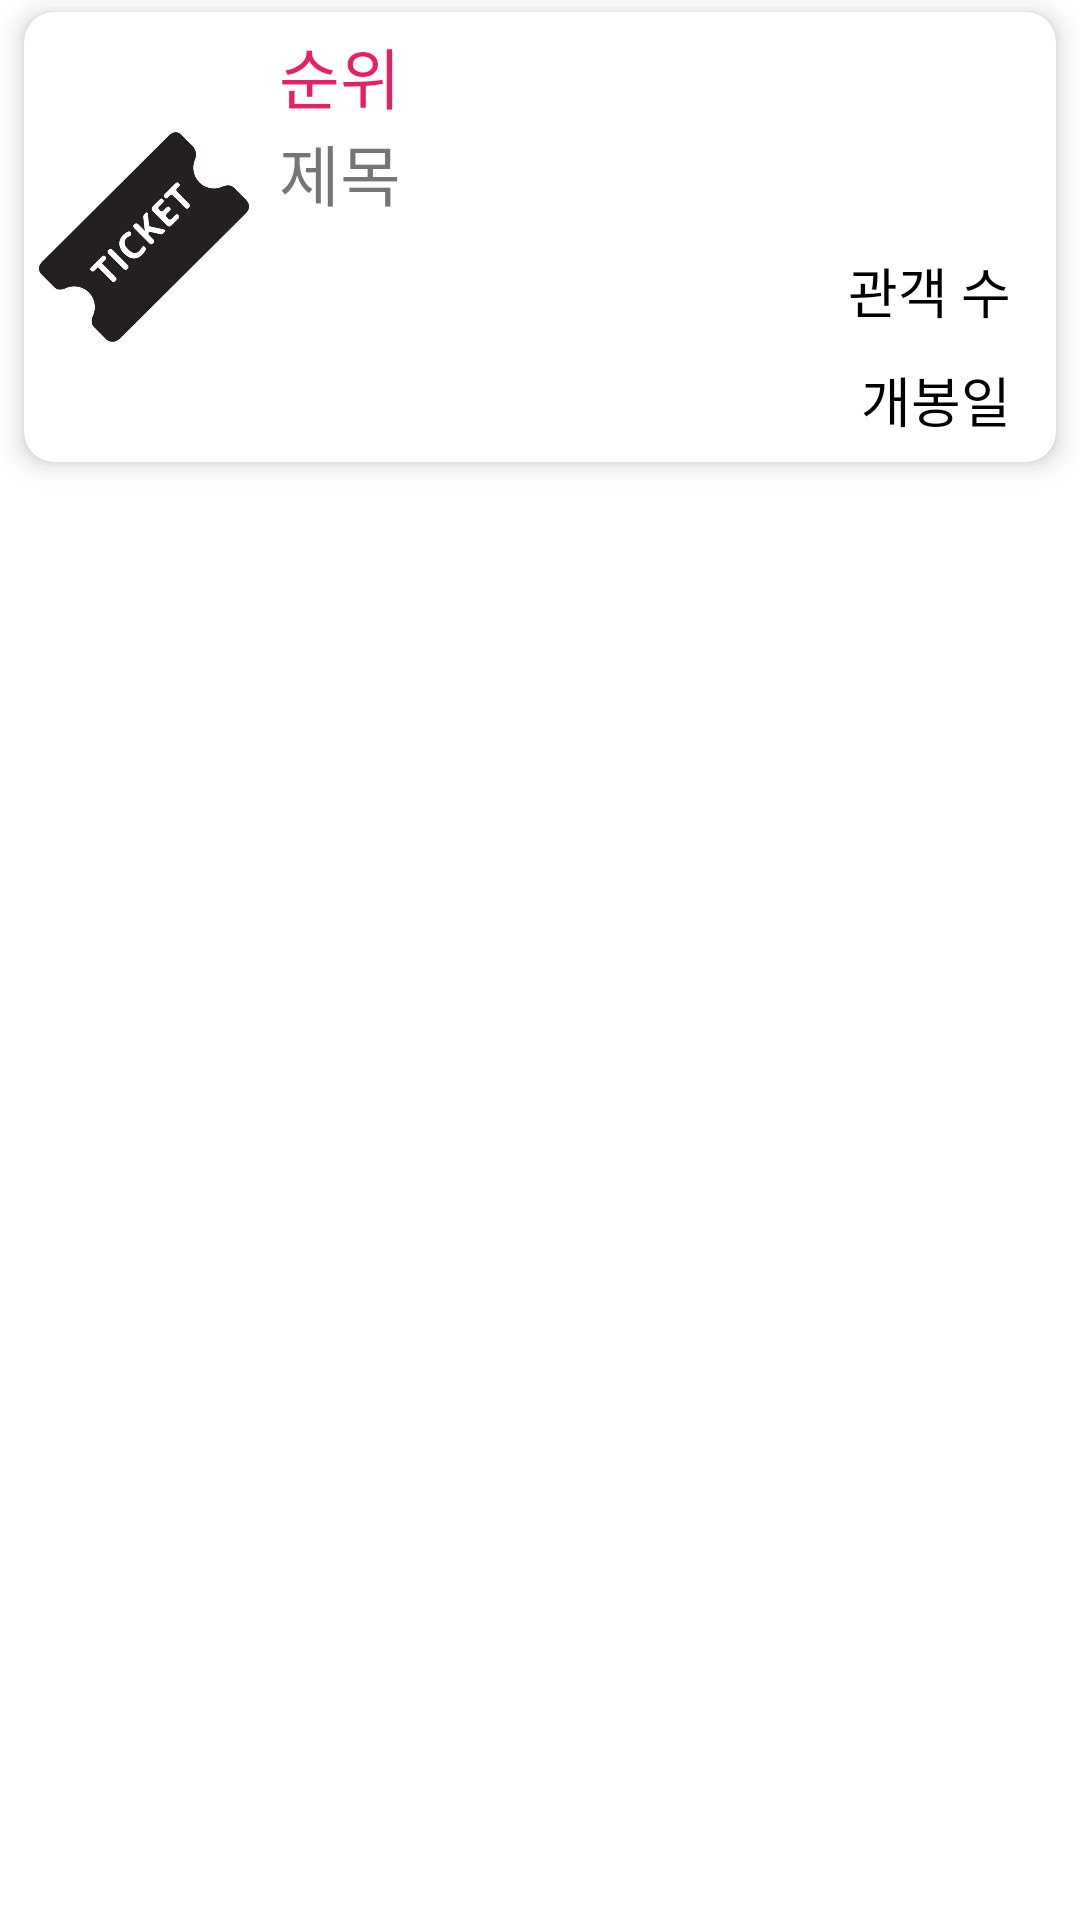

Reconstruct the res/layout file that produces this screen, plus the resources it refers to.
<!-- AndroidManifest.xml: application theme Theme.20173006_exam_1 -->
<!-- res/layout/movie_item.xml -->
<?xml version="1.0" encoding="utf-8"?>
<LinearLayout xmlns:android="http://schemas.android.com/apk/res/android"
    android:layout_width="match_parent"
    android:layout_height="match_parent"
    xmlns:app="http://schemas.android.com/apk/res-auto"
    android:orientation="vertical">

    <androidx.cardview.widget.CardView
        android:layout_width="match_parent"
        android:layout_height="wrap_content"
        android:layout_marginLeft="8dp"
        android:layout_marginRight="8dp"
        android:layout_marginTop="4dp"
        android:layout_marginBottom="4dp"
        app:cardBackgroundColor="#FFFFFFFF"
        app:cardCornerRadius="10dp"
        app:cardElevation="5dp">

        <LinearLayout
            android:layout_width="match_parent"
            android:layout_height="match_parent"
            android:orientation="horizontal">

            <ImageView
                android:layout_width="80dp"
                android:layout_height="match_parent"
                android:padding="5dp"
                app:srcCompat="@drawable/movie" />

            <LinearLayout
                android:layout_width="match_parent"
                android:layout_height="140dp"
                android:layout_margin="5dp"
                android:layout_weight="1"
                android:orientation="vertical">

                <TextView
                    android:id="@+id/movieRank"
                    android:layout_width="match_parent"
                    android:layout_height="wrap_content"
                    android:text="순위"
                    android:textColor="#E91E63"
                    android:textSize="22sp" />

                <TextView
                    android:id="@+id/movieName"
                    android:layout_width="match_parent"
                    android:layout_height="wrap_content"
                    android:maxLines="1"
                    android:text="제목"
                    android:textSize="22sp" />

                <TextView
                    android:id="@+id/peopleCount"
                    android:layout_width="match_parent"
                    android:layout_height="wrap_content"
                    android:layout_marginTop="10dp"
                    android:gravity="right"
                    android:paddingRight="10dp"
                    android:text="관객 수"
                    android:textColor="#000000"
                    android:textSize="18sp" />

                <TextView
                    android:id="@+id/openDay"
                    android:layout_width="match_parent"
                    android:layout_height="wrap_content"
                    android:layout_marginTop="10dp"
                    android:gravity="right"
                    android:paddingRight="10dp"
                    android:text="개봉일"
                    android:textColor="#000000"
                    android:textSize="18sp" />


            </LinearLayout>
        </LinearLayout>
    </androidx.cardview.widget.CardView>
</LinearLayout>
<!-- resources referenced by this layout -->
<resources>
  <!-- drawable movie: png bitmap (drawable, 8626 bytes) -->
  <style name="Theme.20173006_exam_1" parent="Theme.MaterialComponents.DayNight.DarkActionBar">
          
          <item name="colorPrimary">@color/purple_500</item>
          <item name="colorPrimaryVariant">@color/purple_700</item>
          <item name="colorOnPrimary">@color/white</item>
          
          <item name="colorSecondary">@color/teal_200</item>
          <item name="colorSecondaryVariant">@color/teal_700</item>
          <item name="colorOnSecondary">@color/black</item>
          
          <item name="android:statusBarColor" tools:targetApi="l">?attr/colorPrimaryVariant</item>
          
      </style>
  <!-- not gathered from this repository: default colours our renderer supplied (Android Studio template values) -->
  <color name="purple_500">#FF6200EE</color>
  <color name="purple_700">#FF3700B3</color>
  <color name="teal_200">#FF03DAC5</color>
  <color name="teal_700">#FF018786</color>
  <color name="black">#FF000000</color>
  <color name="white">#FFFFFFFF</color>
</resources>
